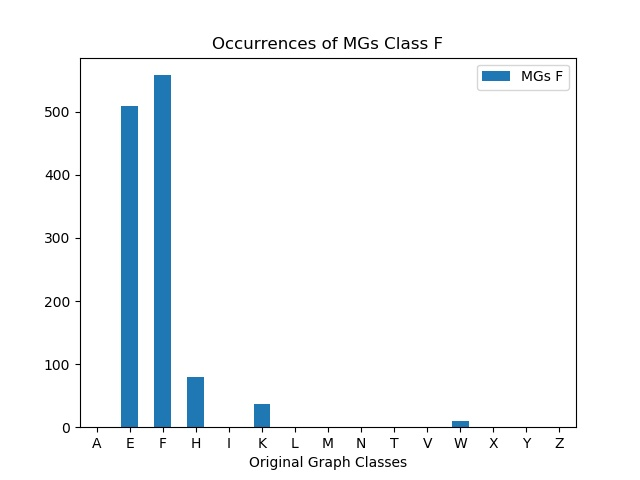

Source data for this figure (header and first rows):
, MGs F
A, 0
E, 509
F, 558
H, 80
I, 0
K, 36
L, 0
M, 0
N, 0
T, 0
V, 0
W, 10
X, 0
Y, 0
Z, 0
